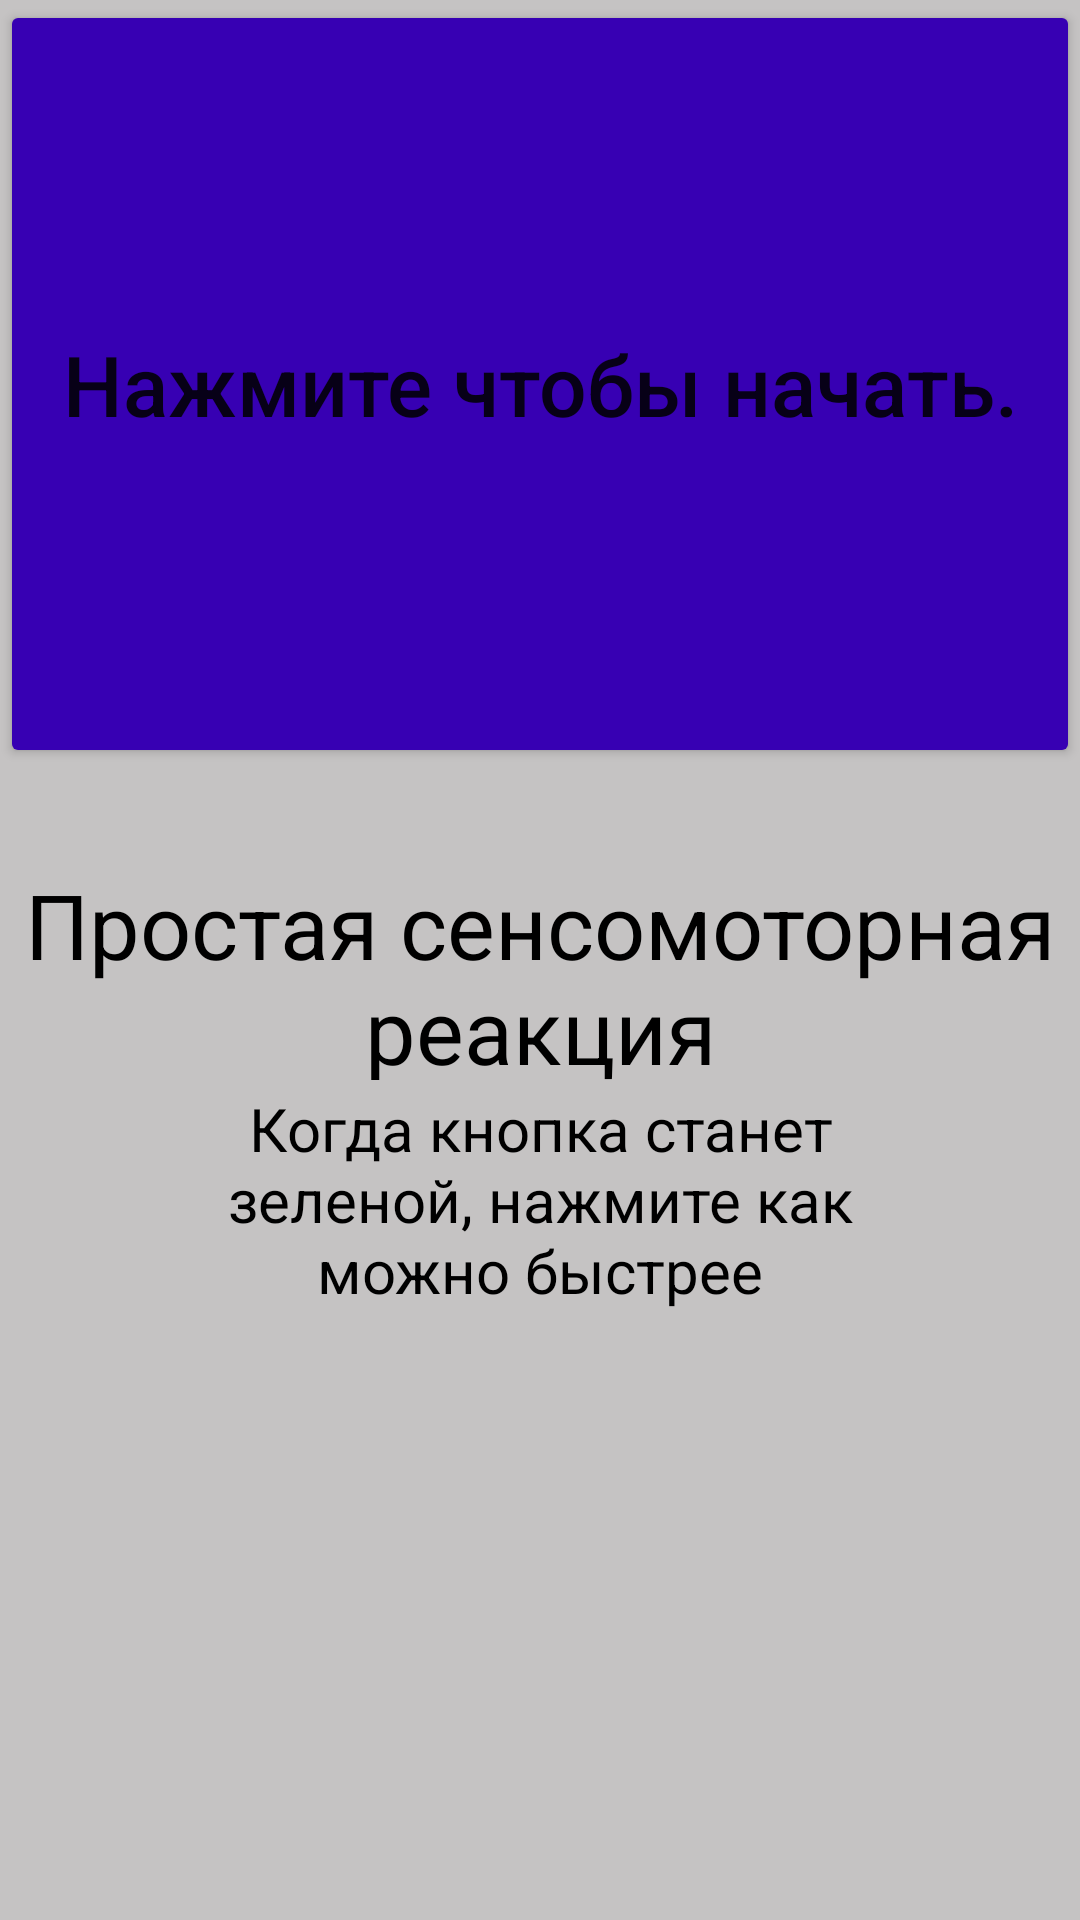

This screen was rendered from an Android layout file. Write that file and the resources it references.
<!-- AndroidManifest.xml: application theme Theme.PsyHealthApp -->
<!-- res/layout/test_reaction_fragment.xml -->
<?xml version="1.0" encoding="utf-8"?>
<androidx.constraintlayout.widget.ConstraintLayout xmlns:android="http://schemas.android.com/apk/res/android"
    xmlns:app="http://schemas.android.com/apk/res-auto"
    android:layout_width="match_parent"
    android:layout_height="match_parent"
    android:background="#C5C3C3">

    <Button
        android:id="@+id/reaction_button"
        android:layout_width="0dp"
        android:layout_height="256dp"
        android:text="Нажмите чтобы начать."
        android:textSize="28sp"
        android:textAllCaps="false"
        android:backgroundTint="@color/purple_700"
        app:layout_constraintLeft_toLeftOf="parent"
        app:layout_constraintRight_toRightOf="parent"
        app:layout_constraintTop_toTopOf="parent" />

    <TextView
        android:id="@+id/title"
        android:layout_width="0dp"
        android:layout_height="72dp"
        android:layout_marginTop="32dp"
        android:gravity="center"
        android:text="Простая сенсомоторная реакция"
        android:textColor="@color/black"
        android:textSize="30sp"
        app:layout_constraintLeft_toLeftOf="parent"
        app:layout_constraintRight_toRightOf="parent"
        app:layout_constraintTop_toBottomOf="@id/reaction_button" />

    <TextView
        android:id="@+id/rules"
        android:layout_width="0dp"
        android:layout_height="80dp"
        android:layout_marginHorizontal="50dp"
        android:gravity="center"
        android:text="Когда кнопка станет зеленой, нажмите как можно быстрее"
        android:textColor="@color/black"
        android:textSize="20sp"
        app:layout_constraintLeft_toLeftOf="parent"
        app:layout_constraintRight_toRightOf="parent"
        app:layout_constraintTop_toBottomOf="@id/title" />

</androidx.constraintlayout.widget.ConstraintLayout>
<!-- resources referenced by this layout -->
<resources>
  <color name="black">#FF000000</color>
  <color name="purple_700">#FF3700B3</color>
  <style name="Theme.PsyHealthApp" parent="Theme.MaterialComponents.DayNight.NoActionBar">
          
          <item name="colorPrimary">@color/purple_500</item>
          <item name="colorPrimaryVariant">@color/purple_700</item>
          <item name="colorOnPrimary">@color/white</item>
          
          <item name="colorSecondary">@color/teal_200</item>
          <item name="colorSecondaryVariant">@color/teal_700</item>
          <item name="colorOnSecondary">@color/black</item>
          
          <item name="android:statusBarColor" tools:targetApi="l">?attr/colorPrimaryVariant</item>
          
      </style>
  <color name="purple_500">#FF6200EE</color>
  <color name="white">#FFFFFFFF</color>
  <color name="teal_200">#FF03DAC5</color>
  <color name="teal_700">#FF018786</color>
</resources>
